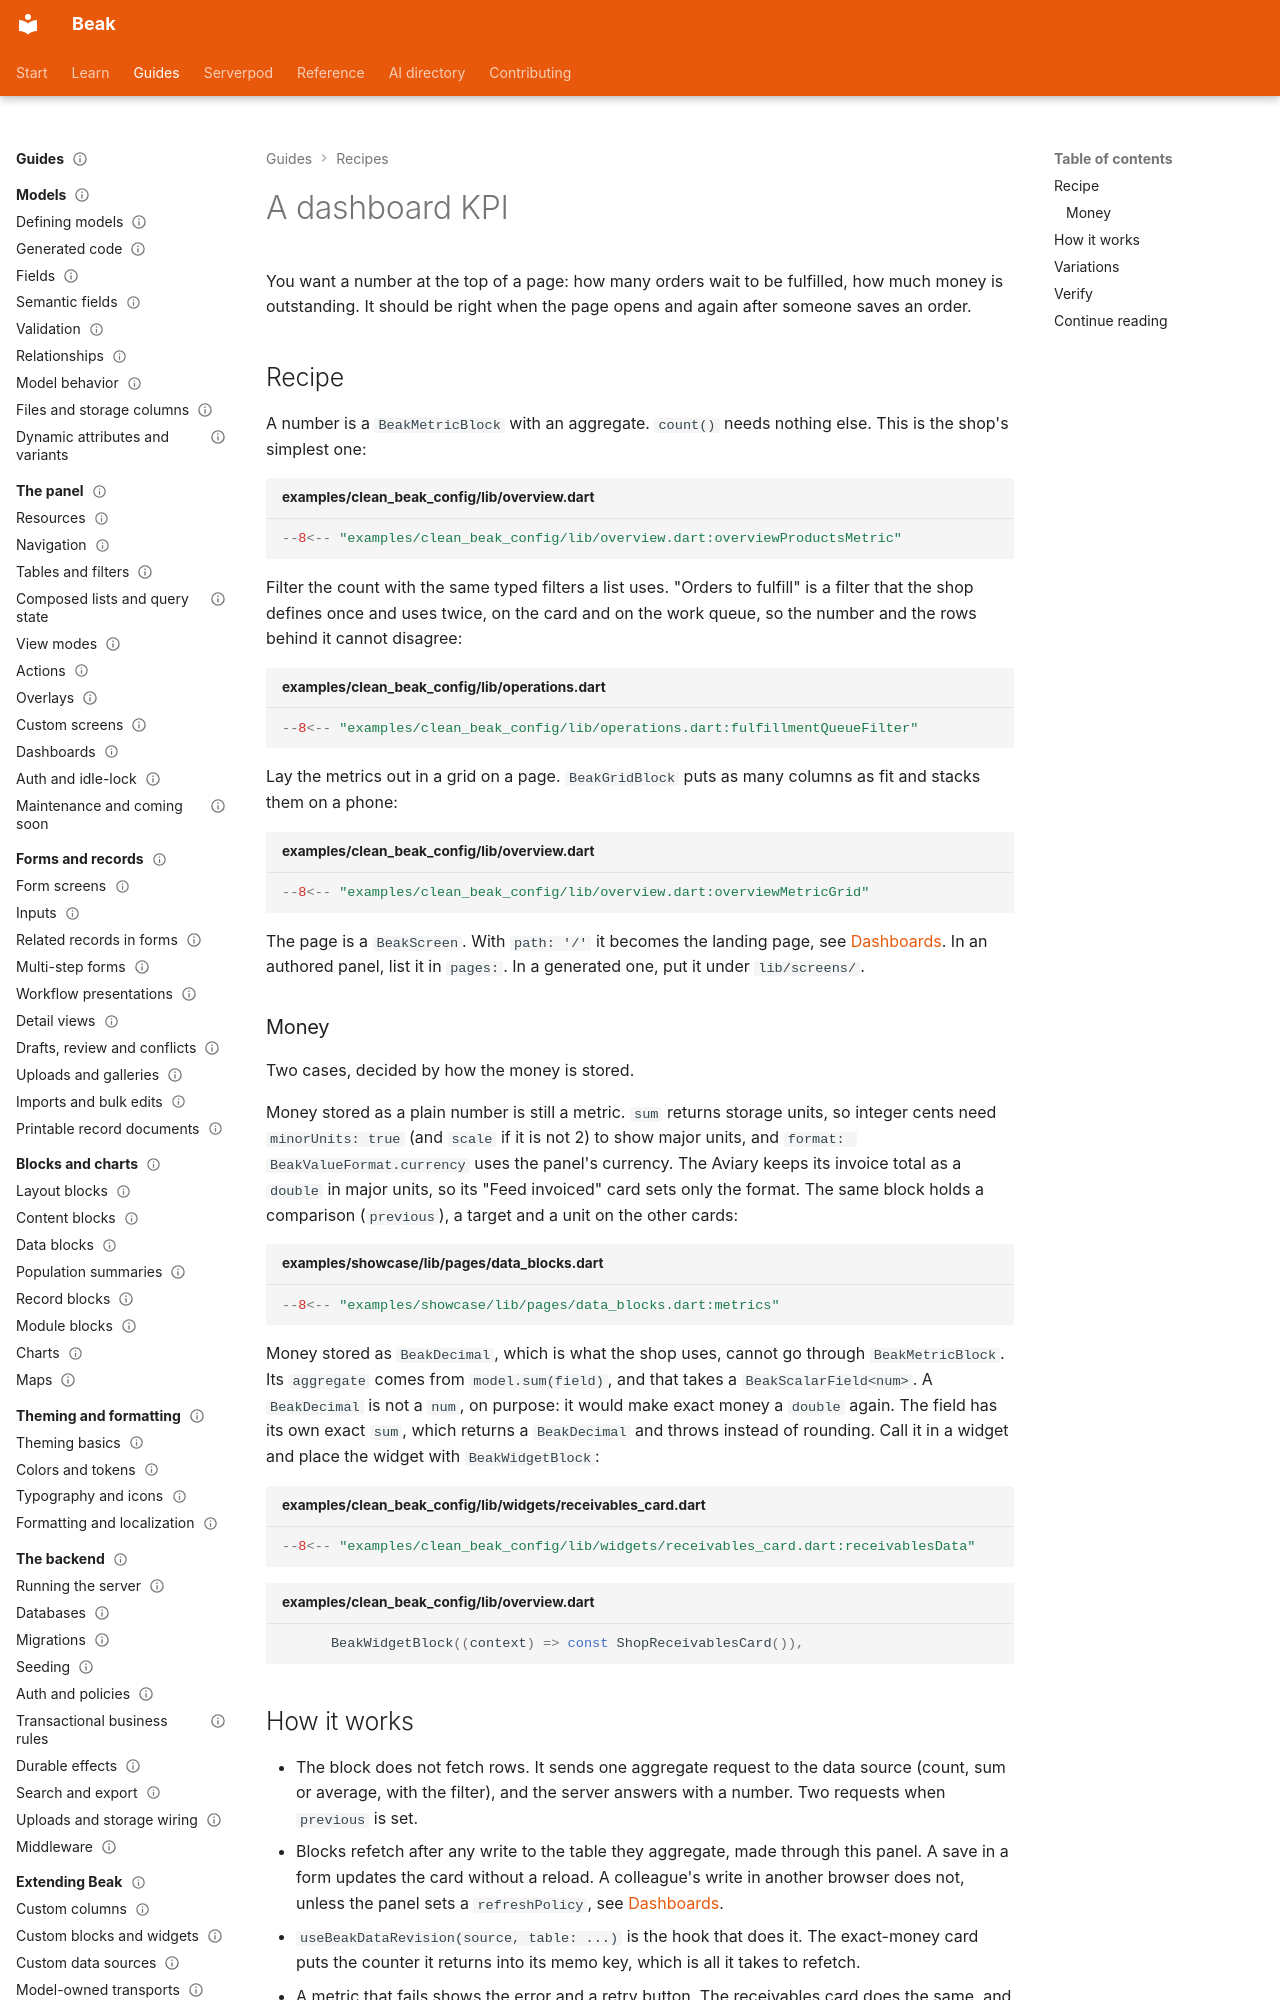

repository: SimonErich/beak · page: recipes/a-dashboard-kpi/index.html · generator: mkdocs

---
title: A dashboard KPI
description: Put a live count on a page with BeakMetricBlock, share its filter with the work queue, and total exact money in a widget when no block can.
type: recipe
audience: [beginner, expert, agent]
status: stable
---

# A dashboard KPI

You want a number at the top of a page: how many orders wait to be fulfilled, how much money is outstanding. It should be right when the page opens and again after someone saves an order.

## Recipe

A number is a `BeakMetricBlock` with an aggregate. `count()` needs nothing else. This is the shop's simplest one:

```dart title="examples/clean_beak_config/lib/overview.dart"
--8<-- "examples/clean_beak_config/lib/overview.dart:overviewProductsMetric"
```

Filter the count with the same typed filters a list uses. "Orders to fulfill" is a filter that the shop defines once and uses twice, on the card and on the work queue, so the number and the rows behind it cannot disagree:

```dart title="examples/clean_beak_config/lib/operations.dart"
--8<-- "examples/clean_beak_config/lib/operations.dart:fulfillmentQueueFilter"
```

Lay the metrics out in a grid on a page. `BeakGridBlock` puts as many columns as fit and stacks them on a phone:

```dart title="examples/clean_beak_config/lib/overview.dart"
--8<-- "examples/clean_beak_config/lib/overview.dart:overviewMetricGrid"
```

The page is a `BeakScreen`. With `path: '/'` it becomes the landing page, see [Dashboards](../panel/dashboards.md#make-it-the-landing-page). In an authored panel, list it in `pages:`. In a generated one, put it under `lib/screens/`.

### Money

Two cases, decided by how the money is stored.

Money stored as a plain number is still a metric. `sum` returns storage units, so integer cents need `minorUnits: true` (and `scale` if it is not 2) to show major units, and `format: BeakValueFormat.currency` uses the panel's currency. The Aviary keeps its invoice total as a `double` in major units, so its "Feed invoiced" card sets only the format. The same block holds a comparison (`previous`), a target and a unit on the other cards:

```dart title="examples/showcase/lib/pages/data_blocks.dart"
--8<-- "examples/showcase/lib/pages/data_blocks.dart:metrics"
```

Money stored as `BeakDecimal`, which is what the shop uses, cannot go through `BeakMetricBlock`. Its `aggregate` comes from `model.sum(field)`, and that takes a `BeakScalarField<num>`. A `BeakDecimal` is not a `num`, on purpose: it would make exact money a `double` again. The field has its own exact `sum`, which returns a `BeakDecimal` and throws instead of rounding. Call it in a widget and place the widget with `BeakWidgetBlock`:

```dart title="examples/clean_beak_config/lib/widgets/receivables_card.dart"
--8<-- "examples/clean_beak_config/lib/widgets/receivables_card.dart:receivablesData"
```

```dart title="examples/clean_beak_config/lib/overview.dart"
      BeakWidgetBlock((context) => const ShopReceivablesCard()),
```
